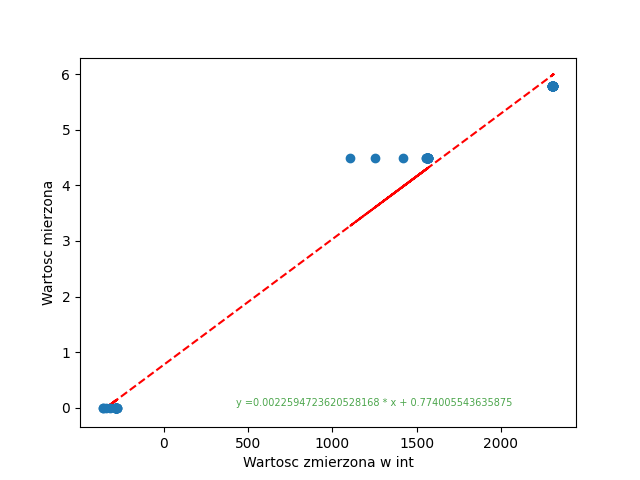

The table this chart was drawn from, first rows:
; Wartoscmierzona; PomiarV; PomiarInt
0; 0; -0.05269; -285
1; 0; -0.05306; -322
2; 0; -0.05344; -289
3; 0; -0.05306; -281
4; 0; -0.0525; -288
5; 0; -0.06431; -286
6; 0; -0.05325; -282
7; 0; -0.0525; -286
8; 0; -0.054; -343
9; 0; -0.05306; -287
10; 0; -0.054; -282
11; 0; -0.05381; -284
12; 0; -0.05456; -364
13; 0; -0.05288; -284
14; 0; -0.05288; -280
15; 0; -0.05344; -283
16; 0; -0.054; -362
17; 0; -0.05419; -285
18; 0; -0.05438; -281
19; 0; -0.05213; -286
20; 4.5; 0.2925; 1560
21; 4.5; 0.2934; 1565
22; 4.5; 0.2931; 1559
23; 4.5; 0.2439; 1254
24; 4.5; 0.2925; 1562
25; 4.5; 0.2927; 1566
26; 4.5; 0.2923; 1557
27; 4.5; 0.2079; 1561
28; 4.5; 0.2929; 1561
29; 4.5; 0.2933; 1564
30; 4.5; 0.2933; 1556
31; 4.5; 0.2078; 1417
32; 4.5; 0.2927; 1563
33; 4.5; 0.2923; 1568
34; 4.5; 0.2938; 1566
35; 4.5; 0.2929; 1107
36; 4.5; 0.2942; 1568
37; 4.5; 0.2929; 1569
38; 4.5; 0.2938; 1567
39; 4.5; 0.2934; 1564
40; 5.794; 0.4322; 2305
41; 5.794; 0.3788; 2306
42; 5.794; 0.4322; 2305
43; 5.794; 0.4318; 2311
44; 5.794; 0.433; 2304
45; 5.794; 0.3791; 2301
46; 5.794; 0.4328; 2310
47; 5.794; 0.4328; 2312
48; 5.794; 0.4328; 2306
49; 5.794; 0.3203; 2309
50; 5.794; 0.432; 2308
51; 5.794; 0.4337; 2312
52; 5.794; 0.4324; 2305
53; 5.794; 0.3201; 2309
54; 5.794; 0.4328; 2310
55; 5.794; 0.4337; 2312
56; 5.794; 0.4328; 2308
57; 5.794; 0.3204; 2306
58; 5.794; 0.4328; 2309
59; 5.794; 0.4328; 2303
